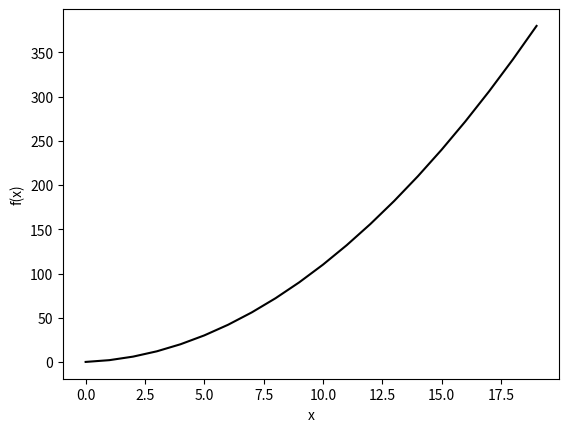

The matplotlib source for this figure:
"""
Vamos começar esse estudo com uma função simples.
"""
from matplotlib import pyplot as plt


# Vamos definir nossa função:
def f(x):
    return x ** 2 + x


# Vamos criar valores para x:
x = list(range(0, 20))

# Vamos atribuir os valores de y:
y = [f(i) for i in x]

# Construção do gráfico:
plt.xlabel('x')
plt.ylabel('f(x)')

# Plotagem do gráfico:
plt.plot(x, y, color='black')

# Chamada do gáfico:
plt.show()

